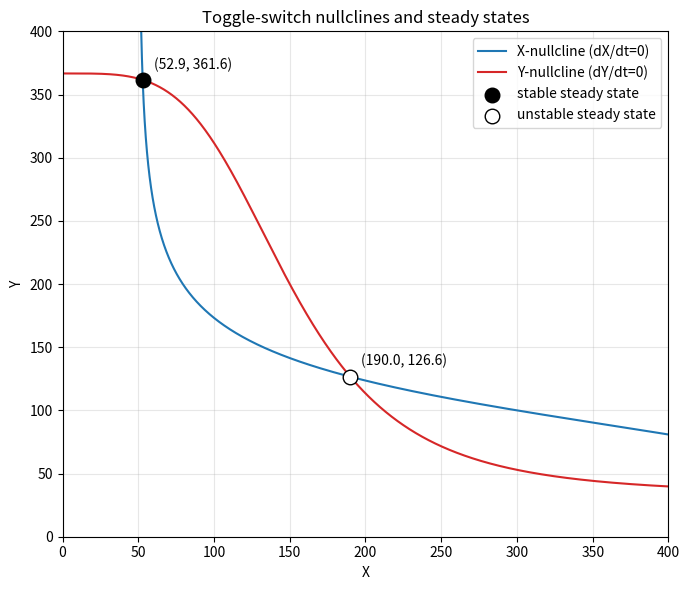

Write Python code to recreate this figure. (Note: this script raises an exception after producing the figure.)
import matplotlib
matplotlib.use("Agg")
import matplotlib.pyplot as plt
import numpy as np

# -------------------- Model parameters (toggle switch) --------------------
gX0, gX1, Yth, nY, kX = 5.0, 50.0, 100.0, 4.0, 0.10
gY0, gY1, Xth, nX, kY = 4.0, 40.0, 150.0, 4.0, 0.12

# -------------------- Right-hand side and Jacobian --------------------
def rhs(X, Y):
    dX = gX0 + gX1 / (1.0 + (Y / Yth) ** nY) - kX * X
    dY = gY0 + gY1 / (1.0 + (X / Xth) ** nX) - kY * Y
    return np.array([dX, dY])

def jac(X, Y):
    # u = (Y/Yth)^nY ; d/dY [1/(1+u)] = -nY*u / (Y*(1+u)^2)
    u = (Y / Yth) ** nY
    v = (X / Xth) ** nX
    a = -kX                                             # d(dX)/dX
    b = gX1 * (-nY * u / (Y * (1.0 + u) ** 2))          # d(dX)/dY
    c = gY1 * (-nX * v / (X * (1.0 + v) ** 2))          # d(dY)/dX
    d = -kY                                             # d(dY)/dY
    return np.array([[a, b], [c, d]])

# -------------------- Nullclines as explicit polylines --------------------
# X-nullcline: dX/dt = 0  ->  X = fx(Y), so parametrize by Y.
def fx(Y):
    return (gX0 + gX1 / (1.0 + (Y / Yth) ** nY)) / kX
# Y-nullcline: dY/dt = 0  ->  Y = fy(X), so parametrize by X.
def fy(X):
    return (gY0 + gY1 / (1.0 + (X / Xth) ** nX)) / kY

N = 2000
Ygrid = np.linspace(0.0, 600.0, N)          # parameter for X-nullcline
Xgrid = np.linspace(0.0, 600.0, N)          # parameter for Y-nullcline
Xnull = np.column_stack([fx(Ygrid), Ygrid]) # points (X, Y) on X-nullcline
Ynull = np.column_stack([Xgrid, fy(Xgrid)]) # points (X, Y) on Y-nullcline

# -------------------- Segment-intersection primitive --------------------
def seg_intersect(p1, p2, p3, p4):
    # Solve p1 + t*(p2-p1) = p3 + s*(p4-p3) for t,s in [0,1].
    r = p2 - p1
    s_ = p4 - p3
    denom = r[0] * s_[1] - r[1] * s_[0]
    if abs(denom) < 1e-15:                  # parallel / degenerate
        return None
    q = p3 - p1
    t = (q[0] * s_[1] - q[1] * s_[0]) / denom
    s = (q[0] * r[1] - q[1] * r[0]) / denom
    if -1e-12 <= t <= 1 + 1e-12 and -1e-12 <= s <= 1 + 1e-12:
        return p1 + t * r
    return None

def newton_refine(pt):
    # Polish an approximate crossing to a true root of rhs using analytic Jacobian.
    X, Y = float(pt[0]), float(pt[1])
    for _ in range(50):
        F = rhs(X, Y)
        if np.linalg.norm(F) < 1e-12:
            break
        step = np.linalg.solve(jac(X, Y), F)
        X, Y = X - step[0], Y - step[1]
    return np.array([X, Y])

def dedupe(points, tol=1e-4):
    out = []
    for p in points:
        if not any(np.hypot(p[0] - q[0], p[1] - q[1]) < tol for q in out):
            out.append(p)
    return out

# -------------------- Exhaustive all-pairs intersection --------------------
def find_exhaustive(A, B):
    hits, pairs = [], 0
    for i in range(len(A) - 1):
        for j in range(len(B) - 1):
            pairs += 1                       # count every pair actually tested
            p = seg_intersect(A[i], A[i + 1], B[j], B[j + 1])
            if p is not None:
                hits.append(newton_refine(p))
    return dedupe(hits), pairs

# -------------------- Fast sign-change-narrowed intersection --------------------
def find_fast(A, B):
    # Residual along the Y-nullcline: horizontal gap to the X-nullcline at the same Y.
    # r(X) = X - fx(fy(X)); its sign changes exactly where the two curves cross.
    r = B[:, 0] - fx(B[:, 1])
    sign_change = np.where(r[:-1] * r[1:] <= 0.0)[0]   # candidate Y-null segments
    hits, pairs = [], 0
    for j in sign_change:
        # Only test X-null segments whose Y-range overlaps this candidate's Y-range.
        y_lo, y_hi = sorted([B[j, 1], B[j + 1, 1]])
        lo = max(np.searchsorted(Ygrid, y_lo) - 1, 0)
        hi = min(np.searchsorted(Ygrid, y_hi) + 1, len(A) - 1)
        for i in range(lo, hi):
            pairs += 1
            p = seg_intersect(A[i], A[i + 1], B[j], B[j + 1])
            if p is not None:
                hits.append(newton_refine(p))
    return dedupe(hits), pairs

# -------------------- Run both searches --------------------
ss_slow, pairs_slow = find_exhaustive(Xnull, Ynull)
ss_fast, pairs_fast = find_fast(Xnull, Ynull)
ss = sorted(ss_fast, key=lambda p: p[0])

# -------------------- Report steady states and stability --------------------
print(f"Number of steady states (exhaustive) : {len(ss_slow)}")
print(f"Number of steady states (fast)       : {len(ss_fast)}")

n_stable = n_unstable = 0
for idx, p in enumerate(ss, 1):
    ev = np.linalg.eigvals(jac(p[0], p[1]))
    stable = np.all(ev.real < 0)
    label = "stable" if stable else "unstable"
    n_stable += stable
    n_unstable += (not stable)
    print(f"Steady state {idx}: X = {p[0]:.6f}, Y = {p[1]:.6f}")
    print(f"   eigenvalues = {ev[0]:.6f}, {ev[1]:.6f}  ->  {label}")
    print(f"   residual |dX/dt,dY/dt| = {np.linalg.norm(rhs(p[0], p[1])):.3e}")

print(f"Stable steady states   : {n_stable}")
print(f"Unstable steady states : {n_unstable}")

# -------------------- Confirm agreement and speed-up --------------------
match = (len(ss_slow) == len(ss_fast) == 3)
for a in ss_slow:
    match = match and any(np.hypot(a[0]-b[0], a[1]-b[1]) < 1e-3 for b in ss_fast)
print(f"Fast and exhaustive agree on all steady states : {match}")
print(f"Segment pairs tested (exhaustive) : {pairs_slow}")
print(f"Segment pairs tested (fast)       : {pairs_fast}")
print(f"Speed-up factor (fewer pairs)     : {pairs_slow / max(pairs_fast, 1):.1f}x")

# -------------------- Plot nullclines and crossings --------------------
plt.figure(figsize=(7, 6))
plt.plot(Xnull[:, 0], Xnull[:, 1], label="X-nullcline (dX/dt=0)", color="tab:blue")
plt.plot(Ynull[:, 0], Ynull[:, 1], label="Y-nullcline (dY/dt=0)", color="tab:red")
for idx, p in enumerate(ss, 1):
    ev = np.linalg.eigvals(jac(p[0], p[1]))
    stable = np.all(ev.real < 0)
    plt.scatter(p[0], p[1], s=110, zorder=5,
                facecolor=("black" if stable else "white"),
                edgecolor="black",
                label=("stable steady state" if stable and idx == 1 else
                       "unstable steady state" if not stable else None))
    plt.annotate(f"({p[0]:.1f}, {p[1]:.1f})", (p[0], p[1]),
                 textcoords="offset points", xytext=(8, 8))
plt.xlabel("X"); plt.ylabel("Y")
plt.title("Toggle-switch nullclines and steady states")
plt.legend(); plt.xlim(0, 400); plt.ylim(0, 400); plt.grid(alpha=0.3)
plt.tight_layout()
plt.savefig("/private/tmp/claude-501/-Users-lvmy-neu-teaching-numericalR-numericalR/e8e9d206-e3a8-4079-be52-06334c0a89a5/scratchpad/eval/gen/3B.2.1_s5.png")

# One-sentence explanation:
# The check confirms the result because the fast sign-change filter recovers the
# exact same three crossings as the brute-force all-pairs test while examining far
# fewer segment pairs, and the Jacobian eigenvalues show the expected two-stable/
# one-unstable bistable structure of a genuine toggle switch.
print("Explanation: agreement of the fast and exhaustive searches on the same three "
      "crossings, plus a Jacobian spectrum giving two stable and one unstable node, "
      "confirms these are the true bistable steady states of the toggle switch.")
